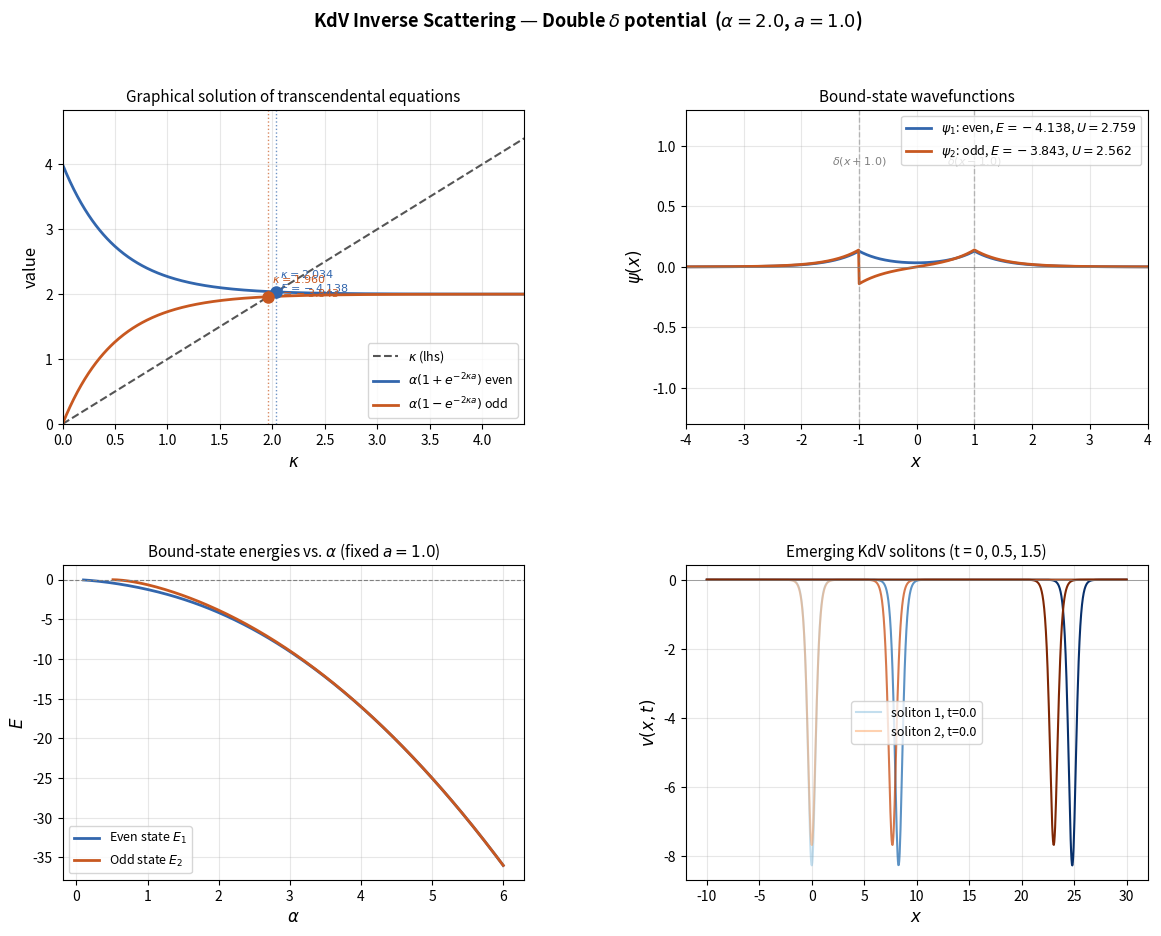

Write Python code to recreate this figure.
"""
KdV Bound States Solver
=======================
Finds bound states of the Schrödinger equation with a double delta-function potential:

    v(x,0) = -alpha * [delta(x - a) + delta(x + a)]

Each bound state energy E_i < 0 produces a KdV soliton with amplitude U_i = (2/3)|E_i|.

Usage:
    python kdv_bound_states.py
    python kdv_bound_states.py --alpha 3.0 --a 1.5
"""

import numpy as np
import matplotlib.pyplot as plt
import matplotlib.gridspec as gridspec
from scipy.optimize import brentq
import argparse


# ── Transcendental equations ───────────────────────────────────────────────────

def even_eq(kappa, alpha, a):
    """Even-parity condition: kappa - alpha*(1 + exp(-2*kappa*a)) = 0"""
    return kappa - alpha * (1 + np.exp(-2 * kappa * a))


def odd_eq(kappa, alpha, a):
    """Odd-parity condition: kappa - alpha*(1 - exp(-2*kappa*a)) = 0"""
    return kappa - alpha * (1 - np.exp(-2 * kappa * a))


def find_bound_states(alpha, a, kappa_max=None, n_scan=10000):
    """
    Numerically find all bound states by scanning for sign changes
    and refining with bisection (brentq).

    Returns list of dicts: {kappa, E, parity}
    """
    if kappa_max is None:
        kappa_max = alpha * 2.5

    kappas = np.linspace(1e-6, kappa_max, n_scan)
    states = []

    for label, eq in [("even", even_eq), ("odd", odd_eq)]:
        vals = eq(kappas, alpha, a)
        for i in range(len(vals) - 1):
            if vals[i] * vals[i + 1] < 0:
                try:
                    kappa_sol = brentq(eq, kappas[i], kappas[i + 1], args=(alpha, a))
                    if kappa_sol > 1e-6:
                        states.append({
                            "kappa": kappa_sol,
                            "E": -kappa_sol**2,
                            "parity": label,
                        })
                except ValueError:
                    pass

    states.sort(key=lambda s: s["E"])
    return states


# ── Wavefunction ───────────────────────────────────────────────────────────────

def wavefunction(x, kappa, parity, a):
    """
    Analytic wavefunction for double-delta bound state.
    Normalised so that psi(a) = exp(-kappa*a) (continuity at boundary).
    """
    psi = np.zeros_like(x, dtype=float)
    boundary_val = np.exp(-kappa * a)

    if parity == "even":
        denom = np.cosh(kappa * a)
        A = boundary_val / denom if denom > 1e-12 else 0.0
        inside = np.abs(x) <= a
        psi[inside] = A * np.cosh(kappa * x[inside])
    else:
        denom = np.sinh(kappa * a)
        A = boundary_val / denom if abs(denom) > 1e-12 else 0.0
        inside = np.abs(x) <= a
        psi[inside] = A * np.sinh(kappa * x[inside])

    psi[x > a]  = np.exp(-kappa * x[x > a])
    psi[x < -a] = np.exp( kappa * x[x < -a])
    return psi


# ── Graphical equation plot ────────────────────────────────────────────────────

def plot_graphical_solution(ax, alpha, a, states):
    """
    Plot lhs = kappa and rhs curves for even/odd equations so the
    intersections (bound states) are visible.
    """
    kappa_max = alpha * 2.2
    kappas = np.linspace(1e-3, kappa_max, 500)

    rhs_even = alpha * (1 + np.exp(-2 * kappas * a))
    rhs_odd  = alpha * (1 - np.exp(-2 * kappas * a))

    ax.plot(kappas, kappas,    color="#555", lw=1.5, label=r"$\kappa$ (lhs)", ls="--")
    ax.plot(kappas, rhs_even,  color="#3266ad", lw=2,   label=r"$\alpha(1+e^{-2\kappa a})$ even")
    ax.plot(kappas, rhs_odd,   color="#c85820", lw=2,   label=r"$\alpha(1-e^{-2\kappa a})$ odd")

    colors_map = {"even": "#3266ad", "odd": "#c85820"}
    for s in states:
        ax.axvline(s["kappa"], color=colors_map[s["parity"]],
                   lw=1, ls=":", alpha=0.7)
        ax.plot(s["kappa"], s["kappa"], "o",
                color=colors_map[s["parity"]], ms=8, zorder=5)
        ax.annotate(
            f"  $\\kappa={s['kappa']:.3f}$\n  $E={s['E']:.3f}$",
            xy=(s["kappa"], s["kappa"]),
            fontsize=8, color=colors_map[s["parity"]],
        )

    ax.set_xlim(0, kappa_max)
    ax.set_ylim(0, kappa_max * 1.1)
    ax.set_xlabel(r"$\kappa$", fontsize=12)
    ax.set_ylabel("value", fontsize=12)
    ax.set_title("Graphical solution of transcendental equations", fontsize=11)
    ax.legend(fontsize=9)
    ax.grid(True, alpha=0.3)


# ── Wavefunction plot ──────────────────────────────────────────────────────────

def plot_wavefunctions(ax, alpha, a, states):
    """Plot the wavefunctions for all bound states."""
    x = np.linspace(-4, 4, 800)

    colors = ["#3266ad", "#c85820", "#228b22", "#8b008b", "#8b4513"]
    for i, s in enumerate(states):
        psi = wavefunction(x, s["kappa"], s["parity"], a)
        label = (f"$\\psi_{i+1}$: {s['parity']}, "
                 f"$E={s['E']:.3f}$, "
                 f"$U={2/3*abs(s['E']):.3f}$")
        ax.plot(x, psi, lw=2, color=colors[i % len(colors)], label=label)

    # Mark delta-function positions
    for sign, xpos in [(+1, a), (-1, -a)]:
        ax.axvline(xpos, color="gray", lw=1, ls="--", alpha=0.5)
        ax.annotate(f"$\\delta(x{'+' if sign<0 else '-'}{a})$",
                    xy=(xpos, 0.85), fontsize=8, ha="center",
                    color="gray")

    ax.axhline(0, color="gray", lw=0.5)
    ax.set_xlim(-4, 4)
    ax.set_ylim(-1.3, 1.3)
    ax.set_xlabel("$x$", fontsize=12)
    ax.set_ylabel(r"$\psi(x)$", fontsize=12)
    ax.set_title("Bound-state wavefunctions", fontsize=11)
    ax.legend(fontsize=9, loc="upper right")
    ax.grid(True, alpha=0.3)


# ── Parameter scan ─────────────────────────────────────────────────────────────

def plot_energy_vs_alpha(ax, a):
    """Show how bound-state energies vary with alpha (for fixed a)."""
    alphas = np.linspace(0.1, 6, 300)
    even_energies, odd_energies = [], []

    for alp in alphas:
        sts = find_bound_states(alp, a)
        even = [s["E"] for s in sts if s["parity"] == "even"]
        odd  = [s["E"] for s in sts if s["parity"] == "odd"]
        even_energies.append(even[0] if even else np.nan)
        odd_energies.append(odd[0]  if odd  else np.nan)

    ax.plot(alphas, even_energies, color="#3266ad", lw=2, label="Even state $E_1$")
    ax.plot(alphas, odd_energies,  color="#c85820", lw=2, label="Odd state $E_2$")
    ax.axhline(0, color="gray", lw=0.8, ls="--")
    ax.set_xlabel(r"$\alpha$", fontsize=12)
    ax.set_ylabel("$E$", fontsize=12)
    ax.set_title(f"Bound-state energies vs. $\\alpha$ (fixed $a={a}$)", fontsize=11)
    ax.legend(fontsize=9)
    ax.grid(True, alpha=0.3)


# ── Soliton profiles ───────────────────────────────────────────────────────────

def soliton_profile(x, t, kappa):
    """
    KdV 1-soliton: v(x,t) = -2*kappa^2 * sech^2(kappa*(x - 4*kappa^2*t))
    Speed c = 4*kappa^2, amplitude U = 2*kappa^2 = (2/3)*|E|  [with E = -kappa^2]
    """
    xi = kappa * (x - 4 * kappa**2 * t)
    return -2 * kappa**2 / np.cosh(xi)**2


def plot_solitons(ax, states):
    """Show the solitons that emerge from the bound states at a few times."""
    x = np.linspace(-10, 30, 1000)
    times = [0.0, 0.5, 1.5]
    cmaps = plt.cm.Blues, plt.cm.Oranges, plt.cm.Greens

    for i, s in enumerate(states[:3]):   # plot at most 3 solitons
        cmap = cmaps[i]
        for j, t in enumerate(times):
            prof = soliton_profile(x, t, s["kappa"])
            alpha_val = 0.4 + 0.6 * j / max(len(times) - 1, 1)
            label = (f"$U={2/3*s['kappa']**2:.3f}$, t={t}"
                     if i == 0 else (f"t={t}" if i == 0 else None))
            ax.plot(x, prof, color=cmap(0.5 + 0.3*j),
                    lw=1.5, alpha=alpha_val,
                    label=f"soliton {i+1}, t={t}" if j == 0 else None)

    ax.axhline(0, color="gray", lw=0.5)
    ax.set_xlabel("$x$", fontsize=12)
    ax.set_ylabel("$v(x,t)$", fontsize=12)
    ax.set_title("Emerging KdV solitons (t = 0, 0.5, 1.5)", fontsize=11)
    ax.legend(fontsize=9)
    ax.grid(True, alpha=0.3)


# ── Main ───────────────────────────────────────────────────────────────────────

def main(alpha=2.0, a=1.0):
    states = find_bound_states(alpha, a)

    print("=" * 55)
    print(f"Double delta potential: alpha={alpha}, a={a}")
    print("=" * 55)
    if not states:
        print("No bound states found.")
    for i, s in enumerate(states):
        print(f"  State {i+1}: parity={s['parity']:4s}  "
              f"kappa={s['kappa']:.6f}  "
              f"E={s['E']:.6f}  "
              f"Soliton amplitude U={2/3*abs(s['E']):.6f}")
    print("=" * 55)

    fig = plt.figure(figsize=(14, 10))
    fig.suptitle(
        rf"KdV Inverse Scattering — Double $\delta$ potential  "
        rf"($\alpha={alpha}$, $a={a}$)",
        fontsize=13, fontweight="bold",
    )
    gs = gridspec.GridSpec(2, 2, hspace=0.45, wspace=0.35)

    ax1 = fig.add_subplot(gs[0, 0])
    ax2 = fig.add_subplot(gs[0, 1])
    ax3 = fig.add_subplot(gs[1, 0])
    ax4 = fig.add_subplot(gs[1, 1])

    plot_graphical_solution(ax1, alpha, a, states)
    plot_wavefunctions(ax2, alpha, a, states)
    plot_energy_vs_alpha(ax3, a)
    if states:
        plot_solitons(ax4, states)
    else:
        ax4.text(0.5, 0.5, "No solitons\n(no bound states)",
                 ha="center", va="center", transform=ax4.transAxes, fontsize=12)
        ax4.set_title("KdV solitons", fontsize=11)

    plt.savefig("kdv_bound_states.png", dpi=150, bbox_inches="tight")
    print("Saved: kdv_bound_states.png")
    plt.show()


if __name__ == "__main__":
    parser = argparse.ArgumentParser(description="KdV bound states solver")
    parser.add_argument("--alpha", type=float, default=2.0,
                        help="Delta-function strength (default: 2.0)")
    parser.add_argument("--a", type=float, default=1.0,
                        help="Half-separation of delta functions (default: 1.0)")
    args = parser.parse_args()
    main(alpha=args.alpha, a=args.a)
